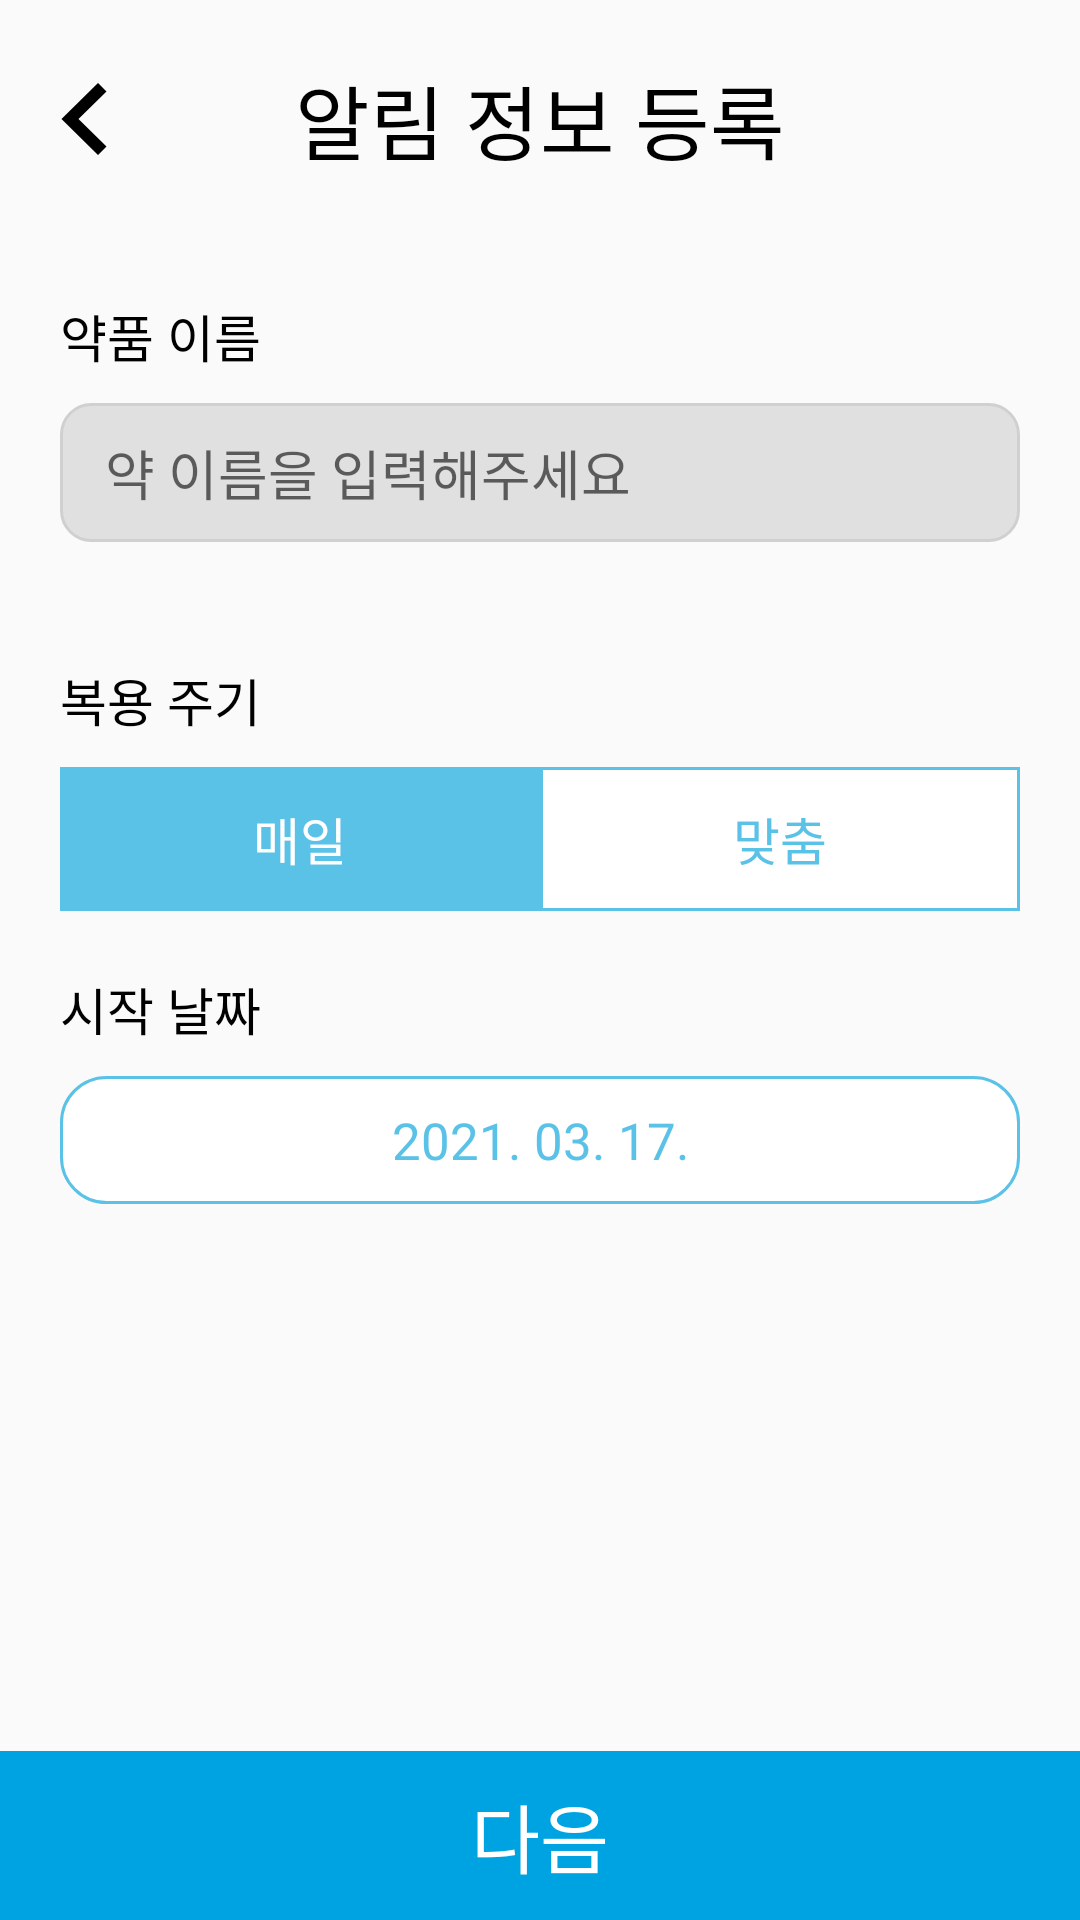

Layout XML and referenced resources for this Android screen:
<!-- AndroidManifest.xml: application theme Theme.AppCompat.Light.NoActionBar -->
<!-- res/layout/activity_add_medicine_date.xml -->
<?xml version="1.0" encoding="utf-8"?>
<LinearLayout xmlns:android="http://schemas.android.com/apk/res/android"
    xmlns:tools="http://schemas.android.com/tools"
    android:layout_width="match_parent"
    android:layout_height="wrap_content"
    tools:context=".Activity.AddMedicineDateActivity">

    <RelativeLayout
        android:layout_width="match_parent"
        android:layout_height="match_parent">

        <FrameLayout
            android:id="@+id/fl_addmedidate_header"
            android:layout_width="match_parent"
            android:layout_height="wrap_content"
            android:orientation="vertical"
            android:padding="20dp">

            <ImageButton
                android:id="@+id/ib_addmedidate_backbtn"
                android:layout_width="wrap_content"
                android:layout_height="wrap_content"
                android:layout_gravity="center_vertical"
                android:background="@drawable/ic_back_btn" />

            <TextView
                style="@style/style_title_text"
                android:layout_width="wrap_content"
                android:layout_height="wrap_content"
                android:layout_gravity="center"
                android:text="알림 정보 등록" />
        </FrameLayout>

        <ScrollView
            android:layout_width="match_parent"
            android:layout_height="wrap_content"
            android:layout_above="@id/ll_addmedidate_footer"
            android:layout_below="@id/fl_addmedidate_header">

            <LinearLayout
                android:id="@+id/ll_addmedidate_container"
                android:layout_width="match_parent"
                android:layout_height="wrap_content"
                android:orientation="vertical">

                <LinearLayout
                    android:layout_width="match_parent"
                    android:layout_height="wrap_content"
                    android:orientation="vertical"
                    android:padding="20dp">

                    <TextView
                        style="@style/style_small_title_text"
                        android:layout_width="wrap_content"
                        android:layout_height="wrap_content"
                        android:text="약품 이름" />

                    <EditText
                        android:id="@+id/et_addmedidate_name"
                        android:layout_width="match_parent"
                        android:layout_height="wrap_content"
                        android:layout_marginTop="10dp"
                        android:background="@drawable/bg_edittext_gray_rounded"
                        android:gravity="left"
                        android:hint="약 이름을 입력해주세요"
                        android:paddingLeft="15dp"
                        android:paddingTop="10dp"
                        android:paddingRight="15dp"
                        android:paddingBottom="10dp" />
                </LinearLayout>

                <LinearLayout
                    android:layout_width="match_parent"
                    android:layout_height="wrap_content"
                    android:orientation="vertical"
                    android:padding="20dp">

                    <TextView
                        style="@style/style_small_title_text"
                        android:layout_width="wrap_content"
                        android:layout_height="wrap_content"
                        android:text="복용 주기" />

                    <LinearLayout
                        android:layout_width="match_parent"
                        android:layout_height="wrap_content"
                        android:layout_marginTop="10dp"
                        android:orientation="horizontal">

                        <Button
                            android:id="@+id/btn_addmedidate_everyday"
                            style="@style/style_regular_button_on"
                            android:layout_width="match_parent"
                            android:layout_height="wrap_content"
                            android:layout_weight="1"
                            android:text="매일" />

                        <Button
                            android:id="@+id/btn_addmedidate_custom"
                            style="@style/style_regular_button_off"
                            android:layout_width="match_parent"
                            android:layout_height="wrap_content"
                            android:layout_weight="1"
                            android:text="맞춤" />
                    </LinearLayout>
                </LinearLayout>

                <LinearLayout
                    android:id="@+id/rl_addmedidate_startdate"
                    android:layout_width="match_parent"
                    android:layout_height="wrap_content"
                    android:orientation="vertical"
                    android:paddingBottom="20dp"
                    android:paddingRight="20dp"
                    android:paddingLeft="20dp">

                    <TextView
                        android:id="@+id/tv_addmedidate_start"
                        style="@style/style_small_title_text"
                        android:layout_width="wrap_content"
                        android:layout_height="wrap_content"
                        android:text="시작 날짜" />

                    <TextView
                        android:id="@+id/tv_addmedidate_startdate"
                        style="@style/style_rounded15_rect_button"
                        android:layout_width="match_parent"
                        android:layout_height="wrap_content"
                        android:layout_marginTop="10dp"
                        android:gravity="center"
                        android:padding="10dp"
                        android:text="2021. 03. 17." />
                </LinearLayout>

                <LinearLayout
                    android:id="@+id/ll_addmedidate_custom"
                    android:layout_width="match_parent"
                    android:layout_height="match_parent"
                    android:orientation="vertical"
                    android:paddingLeft="20dp"
                    android:paddingRight="20dp"
                    android:paddingBottom="20dp"
                    android:visibility="invisible">

                    <LinearLayout
                        android:id="@+id/rl_addmedidate_cycletype"
                        android:layout_width="match_parent"
                        android:layout_height="wrap_content"
                        android:orientation="vertical">

                        <TextView
                            android:id="@+id/tv_addmedidate_cycle"
                            style="@style/style_small_title_text"
                            android:layout_width="wrap_content"
                            android:layout_height="wrap_content"
                            android:text="반복 주기" />

                        <TextView
                            android:id="@+id/tv_addmedidate_cycletype"
                            style="@style/style_rounded15_rect_button"
                            android:layout_width="match_parent"
                            android:layout_height="wrap_content"
                            android:layout_marginTop="10dp"
                            android:gravity="center"
                            android:padding="10dp"
                            android:text="특정 요일" />
                    </LinearLayout>

                    <TextView
                        style="@style/style_comment_text"
                        android:layout_width="match_parent"
                        android:layout_height="wrap_content"
                        android:layout_marginTop="15dp"
                        android:gravity="center"
                        android:text="맞춤 일정에만 알림을 받습니다" />
                </LinearLayout>
            </LinearLayout>
        </ScrollView>

        <LinearLayout
            android:id="@+id/ll_addmedidate_footer"
            android:layout_width="match_parent"
            android:layout_height="wrap_content"
            android:layout_alignParentBottom="true"
            android:gravity="right"
            android:orientation="vertical">

            <Button
                android:id="@+id/btn_addmedidate_next"
                style="@style/style_bold_button"
                android:layout_width="match_parent"
                android:layout_height="wrap_content"
                android:padding="10dp"
                android:text="다음" />
        </LinearLayout>
    </RelativeLayout>
</LinearLayout>
<!-- resources referenced by this layout -->
<resources>
  <!-- drawable bg_edittext_gray_rounded (drawable) -->
  <?xml version="1.0" encoding="utf-8"?>
  <shape xmlns:android="http://schemas.android.com/apk/res/android">
      <stroke
          android:width="1dp"
          android:color="@color/colorGrayDark"/>
      <solid
          android:color="@color/colorGray"/>
      <corners
          android:radius="10dp"/>
  </shape>
  <!-- drawable ic_back_btn (drawable) -->
  <vector xmlns:android="http://schemas.android.com/apk/res/android"
      android:width="16dp"
      android:height="24dp"
      android:viewportWidth="16"
      android:viewportHeight="24">
    <path
        android:pathData="M12.67,0L15.5,2.829L6.161,12.004L15.5,21.171L12.67,24L0.5,12.004L12.67,0Z"
        android:fillColor="#000000"/>
  </vector>
  <style name="style_bold_button">
          <item name="android:background">@color/colorBlue</item>
          <item name="fontFamily">@font/inter_semibold</item>
          <item name="android:textColor">@color/colorWhite</item>
          <item name="android:textSize">25dp</item>
      </style>
  <style name="style_comment_text">
          <item name="fontFamily">@font/inter_regular</item>
          <item name="android:textSize">13dp</item>
          <item name="android:textColor">@color/colorBlack</item>
      </style>
  <style name="style_regular_button_off">
          <item name="android:background">@drawable/btn_rect_off</item>
          <item name="fontFamily">@font/inter_semibold</item>
          <item name="android:textColor">@color/colorBlueLight</item>
          <item name="android:textSize">17dp</item>
      </style>
  <style name="style_regular_button_on">
          <item name="android:background">@drawable/btn_rect_on</item>
          <item name="fontFamily">@font/inter_semibold</item>
          <item name="android:textColor">@color/colorWhite</item>
          <item name="android:textSize">17dp</item>
      </style>
  <style name="style_rounded15_rect_button">
          <item name="android:background">@drawable/btn_rect_round1</item>
          <item name="fontFamily">@font/inter_semibold</item>
          <item name="android:textColor">@color/colorBlueLight</item>
          <item name="android:textSize">17dp</item>
      </style>
  <style name="style_small_title_text">
          <item name="fontFamily">@font/inter_semibold</item>
          <item name="android:textSize">17dp</item>
          <item name="android:textColor">@color/colorBlack</item>
      </style>
  <style name="style_title_text">
          <item name="fontFamily">@font/inter_semibold</item>
          <item name="android:textSize">27dp</item>
          <item name="android:textColor">@color/colorBlack</item>
      </style>
  <color name="colorGrayDark">#D0D0D0</color>
  <color name="colorGray">#E0E0E0</color>
  <color name="colorBlue">#00A3E1</color>
  <color name="colorWhite">#ffffff</color>
  <color name="colorBlack">#000000</color>
  <!-- drawable btn_rect_off (drawable) -->
  <?xml version="1.0" encoding="utf-8"?>
  <shape xmlns:android="http://schemas.android.com/apk/res/android">
      <solid
          android:color="@color/colorWhite"/>
      <stroke
          android:color="@color/colorBlueLight"
          android:width="1dp"/>
  </shape>
  <color name="colorBlueLight">#5BC2E7</color>
  <!-- drawable btn_rect_on (drawable) -->
  <?xml version="1.0" encoding="utf-8"?>
  <shape xmlns:android="http://schemas.android.com/apk/res/android">
      <solid
          android:color="@color/colorBlueLight"/>
  </shape>
  <!-- drawable btn_rect_round1 (drawable) -->
  <?xml version="1.0" encoding="utf-8"?>
  <shape xmlns:android="http://schemas.android.com/apk/res/android">
      <solid
          android:color="@color/colorWhite"/>
      <stroke
          android:color="@color/colorBlueLight"
          android:width="1dp"/>
      <corners
          android:radius="15dp"/>
  </shape>
</resources>
